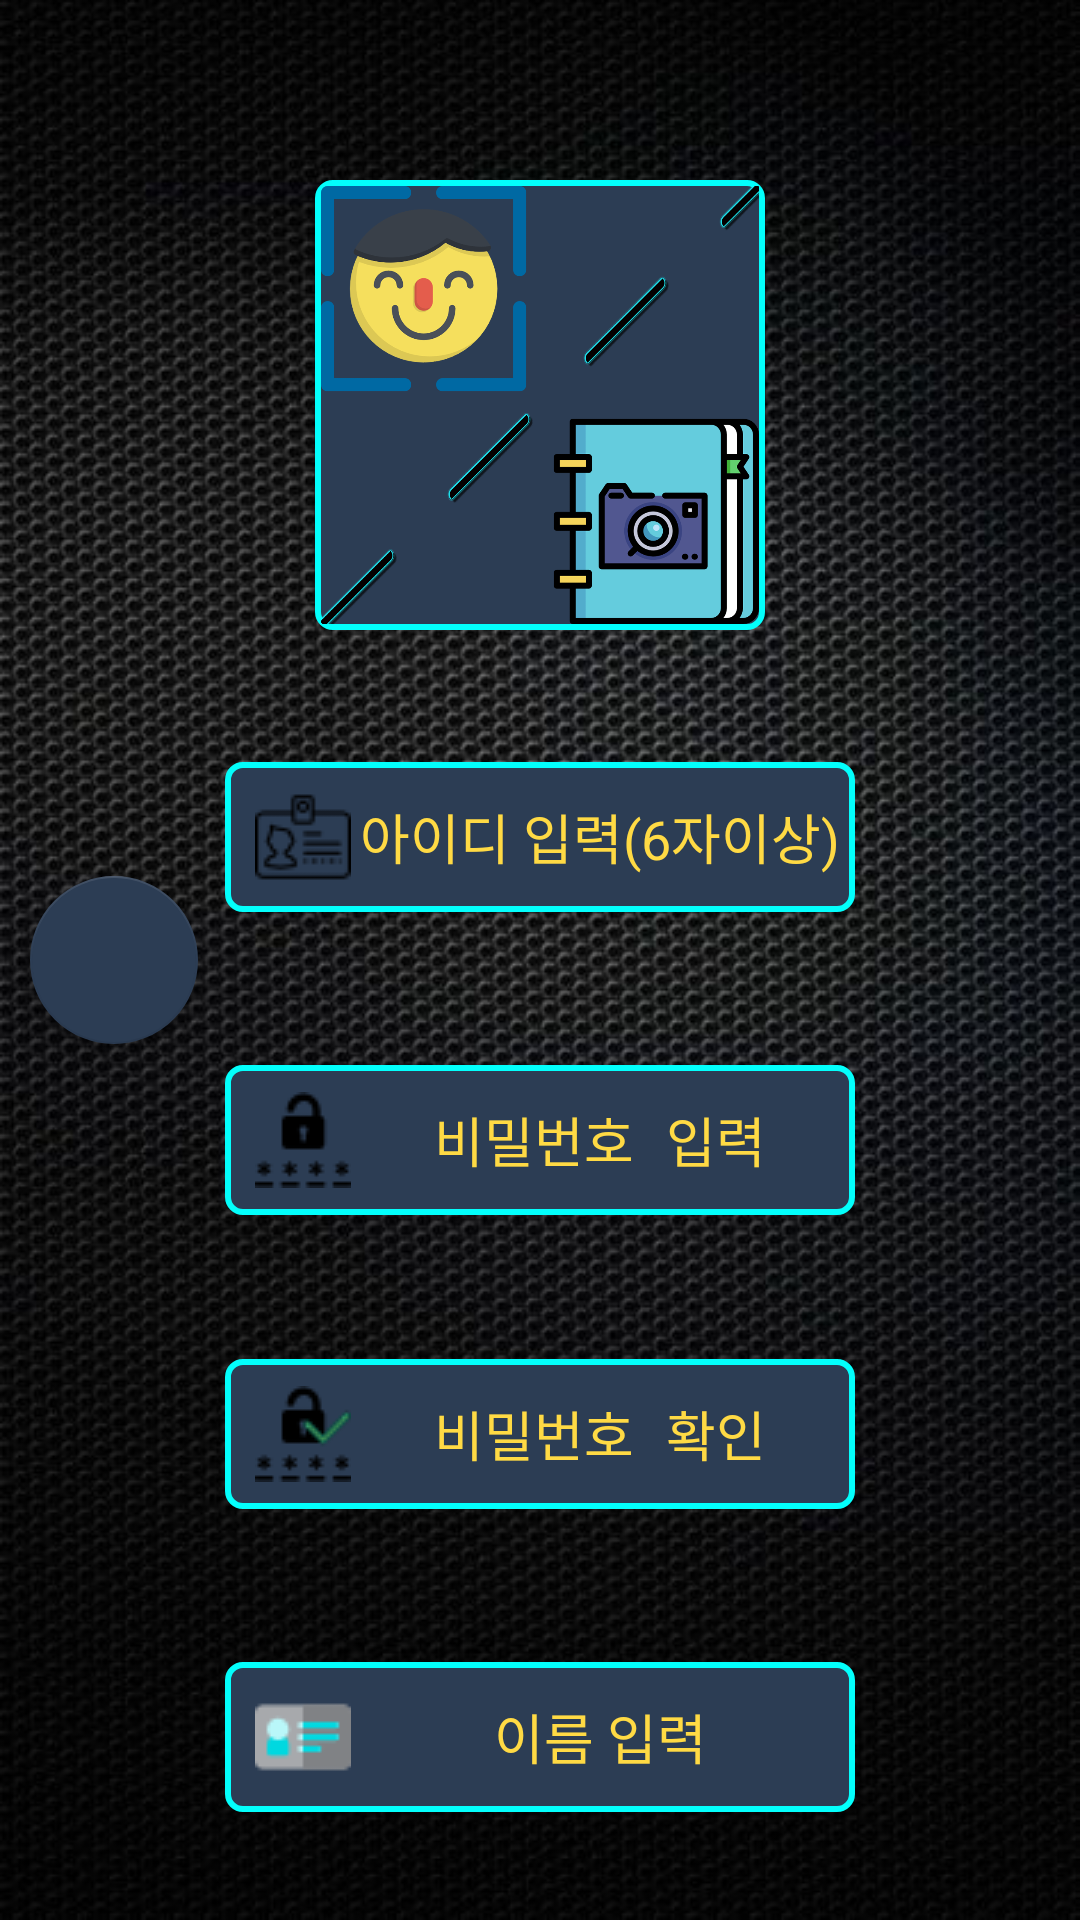

Layout XML and referenced resources for this Android screen:
<!-- AndroidManifest.xml: activity theme App_Loading -->
<!-- res/layout/activity_register.xml -->
<?xml version="1.0" encoding="utf-8"?>
<android.support.constraint.ConstraintLayout xmlns:app="http://schemas.android.com/apk/res-auto"
    xmlns:tools="http://schemas.android.com/tools"
    android:layout_height="match_parent"
    android:layout_width="match_parent"
    xmlns:android="http://schemas.android.com/apk/res/android">

    <LinearLayout xmlns:app="http://schemas.android.com/apk/res-auto"
        xmlns:tools="http://schemas.android.com/tools"
        android:id="@+id/linearLayout8"
        android:layout_width="match_parent"
        android:layout_height="match_parent"
        android:background="@drawable/common_background"
        android:orientation="vertical"
        tools:context="com.mymusic.orvai.high_pitched_tone.RegisterActivity">


        <ImageView
            android:id="@+id/image_pic"
            android:layout_width="150dp"
            android:layout_height="150dp"
            android:layout_gravity="center"
            android:layout_marginTop="60dp"
            android:src="@drawable/register_activity_camera_or_album"
            android:background="@drawable/radius5"
            />

        <LinearLayout
            android:layout_width="wrap_content"
            android:layout_height="wrap_content"
            android:layout_gravity="center"
            android:layout_marginTop="20dp"
            android:orientation="vertical">

            <EditText
                android:id="@+id/l_user_id"
                android:layout_width="wrap_content"
                android:layout_height="50dp"
                android:layout_gravity="center"
                android:layout_marginEnd="8dp"
                android:layout_marginStart="8dp"
                android:layout_marginTop="24dp"
                android:background="@drawable/radius5"
                android:drawableLeft="@drawable/register_activity_id"
                android:ems="10"
                android:focusable="auto"
                android:gravity="center"
                android:hint="아이디 입력(6자이상)"
                android:textColorHint="@color/colorYellow"
                android:inputType="textPersonName"
                android:paddingLeft="10dp" />

            <TextView
                android:id="@+id/id_already_user_txt"
                android:layout_width="match_parent"
                android:layout_height="wrap_content"
                android:layout_margin="10dp"
                android:visibility="visible" />

            <EditText
                android:id="@+id/user_pw"
                android:layout_width="wrap_content"
                android:layout_height="50dp"
                android:layout_marginEnd="8dp"
                android:layout_marginStart="8dp"
                android:layout_marginTop="12dp"
                android:background="@drawable/radius5"
                android:textColorHint="@color/colorYellow"
                android:drawableLeft="@drawable/register_activity_password"
                android:ems="10"
                android:focusable="auto"
                android:gravity="center"
                android:hint="비밀번호 입력"
                android:inputType="textPassword"
                android:paddingLeft="10dp" />

            <EditText
                android:id="@+id/user_pw_confirm"
                android:layout_width="wrap_content"
                android:layout_height="50dp"
                android:layout_marginEnd="8dp"
                android:layout_marginStart="8dp"
                android:layout_marginTop="48dp"
                android:background="@drawable/radius5"
                android:drawableLeft="@drawable/register_activity_confirm"
                android:ems="10"
                android:focusable="auto"
                android:gravity="center"
                android:textColorHint="@color/colorYellow"
                android:hint="비밀번호 확인"
                android:inputType="textPassword"
                android:paddingLeft="10dp" />

            <TextView
                android:id="@+id/password_confirm_txt"
                android:layout_width="match_parent"
                android:layout_height="wrap_content"
                android:layout_margin="10dp"
                android:visibility="visible" />

            <EditText
                android:id="@+id/p_user_name"
                android:layout_width="wrap_content"
                android:layout_height="50dp"
                android:layout_marginEnd="8dp"
                android:layout_marginStart="8dp"
                android:layout_marginTop="12dp"
                android:background="@drawable/radius5"
                android:textColorHint="@color/colorYellow"
                android:drawableLeft="@drawable/register_activity_name"
                android:ems="10"
                android:gravity="center"
                android:hint="이름 입력"
                android:inputType="textPersonName"
                android:paddingLeft="10dp" />

        </LinearLayout>


        <Button
            android:id="@+id/reg_btn"
            android:layout_width="216dp"
            android:layout_height="50dp"
            android:layout_gravity="center"
            android:layout_marginTop="52dp"
            android:background="@drawable/radius6"
            android:textColor="@color/colorBlack"
            android:textStyle="bold"
            android:textSize="20dp"
            android:text="회  원  가  입" />

    </LinearLayout>

    <android.support.design.widget.FloatingActionButton
        android:id="@+id/fab_back_btn"
        android:layout_width="wrap_content"
        android:layout_height="wrap_content"
        android:layout_marginStart="10dp"
        android:src="@drawable/common_activity_back_btn"
        app:backgroundTint="@color/colorDarkNavy"
        app:layout_constraintBottom_toBottomOf="parent"
        app:layout_constraintStart_toStartOf="parent"
        app:layout_constraintTop_toTopOf="parent" />

</android.support.constraint.ConstraintLayout>
<!-- resources referenced by this layout -->
<resources>
  <color name="colorBlack">#000000</color>
  <color name="colorDarkNavy">#2c3d54</color>
  <color name="colorYellow">#ffda44</color>
  <!-- drawable common_background: png bitmap (drawable, 466581 bytes) -->
  <!-- drawable radius5 (drawable) -->
  <?xml version="1.0" encoding="UTF-8"?>
  <shape xmlns:android="http://schemas.android.com/apk/res/android">
      <solid android:color="@color/colorDarkNavy"/>
      <stroke android:width="2dp" android:color="@color/colorCyan" />
      <corners android:radius="5dp"/>
      <padding android:left="2dp" android:top="2dp" android:right="2dp" android:bottom="2dp" />
  </shape>
  <!-- drawable radius6 (drawable) -->
  <?xml version="1.0" encoding="UTF-8"?>
  <shape xmlns:android="http://schemas.android.com/apk/res/android">
      <solid android:color="@color/colorOrange"/>
      <stroke android:width="2dp" android:color="@color/colorBlack" />
      <corners android:radius="5dp"/>
      <padding android:left="2dp" android:top="2dp" android:right="2dp" android:bottom="2dp" />
  </shape>
  <!-- drawable register_activity_camera_or_album: png bitmap (drawable, 121000 bytes) -->
  <!-- drawable register_activity_confirm: png bitmap (drawable, 2445 bytes) -->
  <!-- drawable register_activity_id: png bitmap (drawable, 867 bytes) -->
  <!-- drawable register_activity_name: png bitmap (drawable, 585 bytes) -->
  <!-- drawable register_activity_password: png bitmap (drawable, 775 bytes) -->
  <style name="App_Loading" parent="Theme.AppCompat.NoActionBar">
          <item name="windowNoTitle">true</item>
          <item name="windowActionBar">false</item>
          <item name="android:windowFullscreen">true</item>
      </style>
  <color name="colorCyan">#03fffc</color>
  <color name="colorOrange">#ffc103</color>
</resources>
